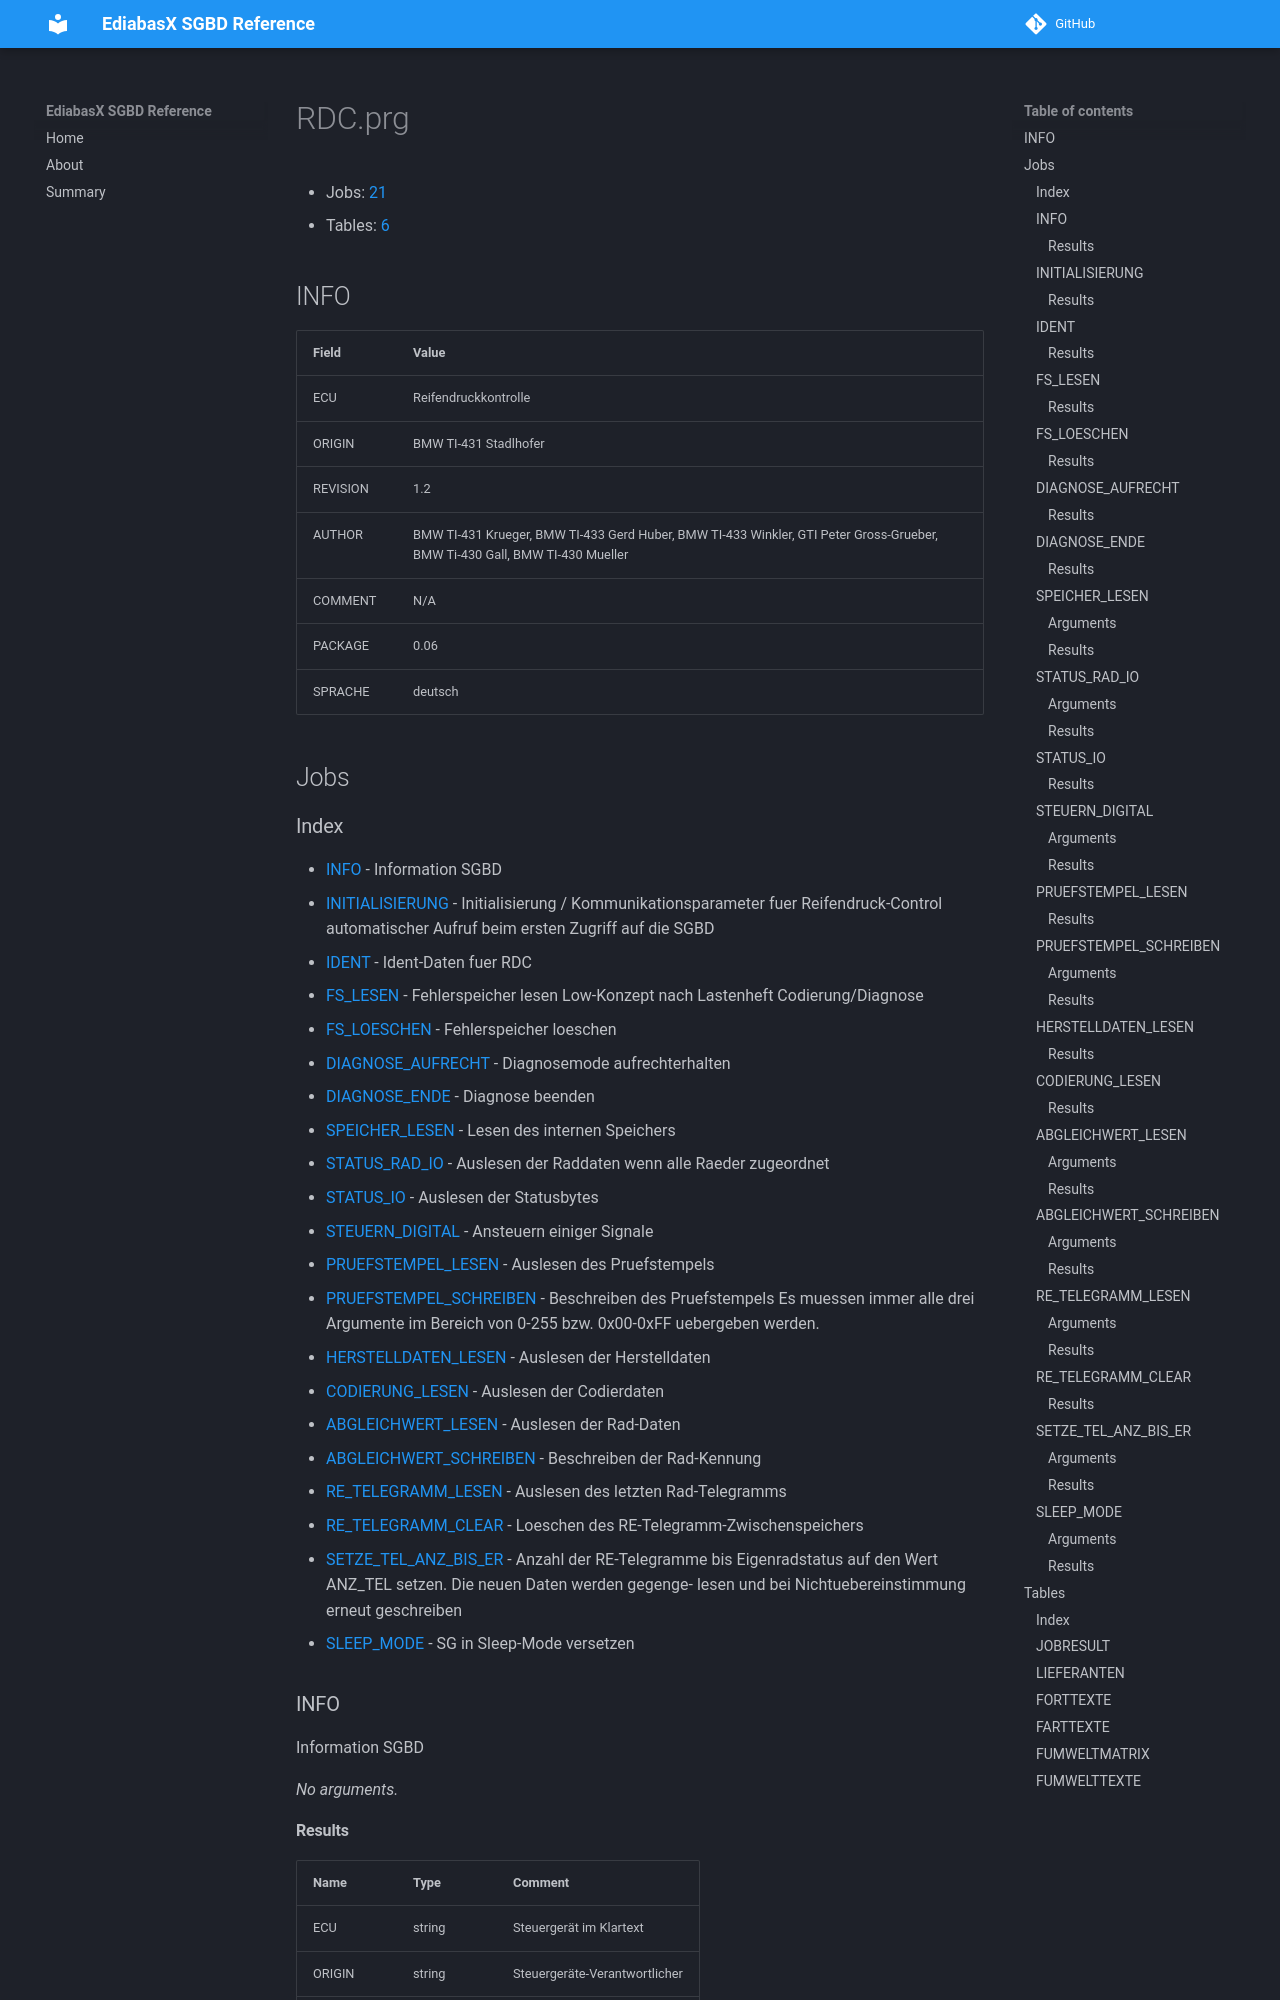

repository: emdzej/ediabasx-docs-sgbd · page: sgbd/RDC/index.html · generator: mkdocs

# RDC.prg

- Jobs: [21](#jobs)
- Tables: [6](#tables)

## INFO

| Field | Value |
| --- | --- |
| ECU | Reifendruckkontrolle |
| ORIGIN | BMW TI-431 Stadlhofer |
| REVISION | 1.2 |
| AUTHOR | BMW TI-431 Krueger, BMW TI-433 Gerd Huber, BMW TI-433 Winkler, GTI Peter Gross-Grueber, BMW Ti-430 Gall, BMW TI-430 Mueller |
| COMMENT | N/A |
| PACKAGE | 0.06 |
| SPRACHE | deutsch |

## Jobs
